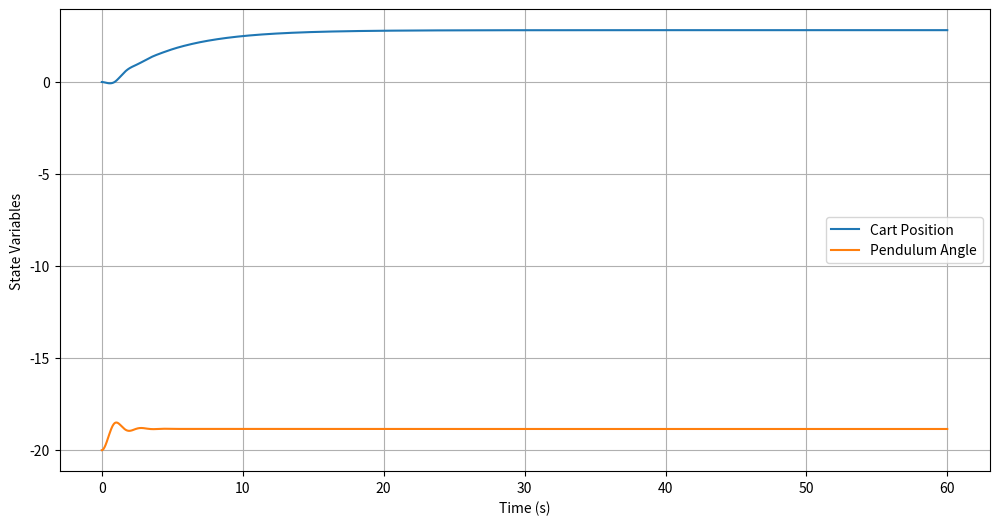
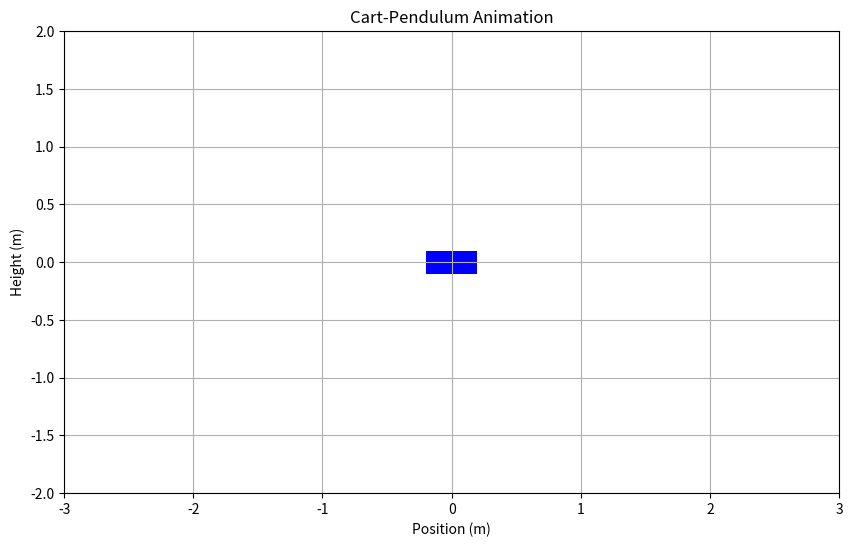

Source code (Python) for these figures, in order:
import numpy as np
import matplotlib.pyplot as plt
from matplotlib.animation import FuncAnimation
from scipy.integrate import solve_ivp

#cart-pendulum model
M = 1.0     # mass of cart (kg)
m = 0.5     # mass of pendulum (kg)
g = 9.81    # gravitational acceleration (m/s^2)
l = 1.0     # length of pendulum (m)
b_c = 0.35  # Damping coefficient for cart (kg*m^2/s)
b_p = 0.7   # Damping coefficient for pendulum (kg*m^2/s)
# x             -   displacement of cart
# theta         -   angular displacement of cart
# x_dot         -   velocity of cart
# theta_dot     -   angular velocity of pendulum
# x_Ddot        -   acceleration of cart
# theta_Ddot    -   angular acceleration of pendulum

# Time array
dt = 0.01
t_span = (0, 60)
time_points = np.arange(0, 60, dt)

# simulation parameter
U = lambda time: 0.0    # force (N) acting on cart (control force) is function of time

def cart_pendulum(t, state):
    x, dx, theta, dtheta = state
    
    A = np.array([[M+m, m*l*np.cos(theta)],
                [m*l*np.cos(theta), m*l**2]])
    
    b = np.array([(U(t) - (m*l*np.sin(theta)*dtheta**2) - (b_c*dx)),
                ((-m*g*l*np.sin(theta)) - (2*m*dx*dtheta*l*np.sin(theta)) - (b_p*dtheta))])
    
    ddx, ddtheta = np.linalg.solve(A,b)
    
    return [dx, ddx, dtheta, ddtheta]

initial_state = [0, 0, -20, 0]

solution = solve_ivp(cart_pendulum, t_span=t_span, y0=initial_state, t_eval=time_points)

# Extract results for plotting or analysis
time = solution.t
x = solution.y[0]
theta = solution.y[2]

# Plot results
import matplotlib.pyplot as plt

plt.figure(figsize=(12,6))
plt.plot(time, x, label='Cart Position')
plt.plot(time, theta, label='Pendulum Angle')
plt.xlabel('Time (s)')
plt.ylabel('State Variables')
plt.legend()
plt.grid()
plt.show()

# Create animation
fig, ax = plt.subplots(figsize=(10, 6))
ax.set_xlim(-3, 3)
ax.set_ylim(-2, 2)
ax.grid()

# Create objects to animate
cart_width, cart_height = 0.4, 0.2
cart = plt.Rectangle((-cart_width/2, -cart_height/2), cart_width, cart_height, fc='b')
pendulum, = plt.plot([], [], 'o-', lw=2, color='k')
time_text = ax.text(0.02, 0.95, '', transform=ax.transAxes)
theta_text = ax.text(0.02, 0.90, '', transform=ax.transAxes)
position_text = ax.text(0.02, 0.85, '', transform=ax.transAxes)

def init():
    ax.add_patch(cart)
    time_text.set_text('')
    theta_text.set_text('')
    position_text.set_text('')
    pendulum.set_data([], [])
    return cart, pendulum, time_text, theta_text, position_text

def animate(i):
    cart_x = x[i]
    cart_y = 0
    cart.set_xy((cart_x - cart_width/2, cart_y - cart_height/2))
    
    # Calculate pendulum position
    pendulum_x = [cart_x, cart_x + l * np.sin(theta[i])]
    pendulum_y = [cart_y, cart_y - l * np.cos(theta[i])]
    pendulum.set_data(pendulum_x, pendulum_y)
    
    time_text.set_text(f'Time: {time[i]:.1f}s')
    theta_text.set_text(f'θ: {theta[i]:.2f} rad')
    position_text.set_text(f'x: {cart_x:.2f} m')

    return cart, pendulum, time_text, theta_text, position_text

# Create animation (use fewer frames for smoother performance)
frames = len(time)
if frames > 200:  # Reduce number of frames if too many
    step = len(time) // 200
    frames = range(0, len(time), step)
else:
    frames = range(len(time))

ani = FuncAnimation(fig, animate, frames=frames, init_func=init, 
                    blit=True, interval=20, repeat=False)

plt.title('Cart-Pendulum Animation')
plt.xlabel('Position (m)')
plt.ylabel('Height (m)')
plt.show()